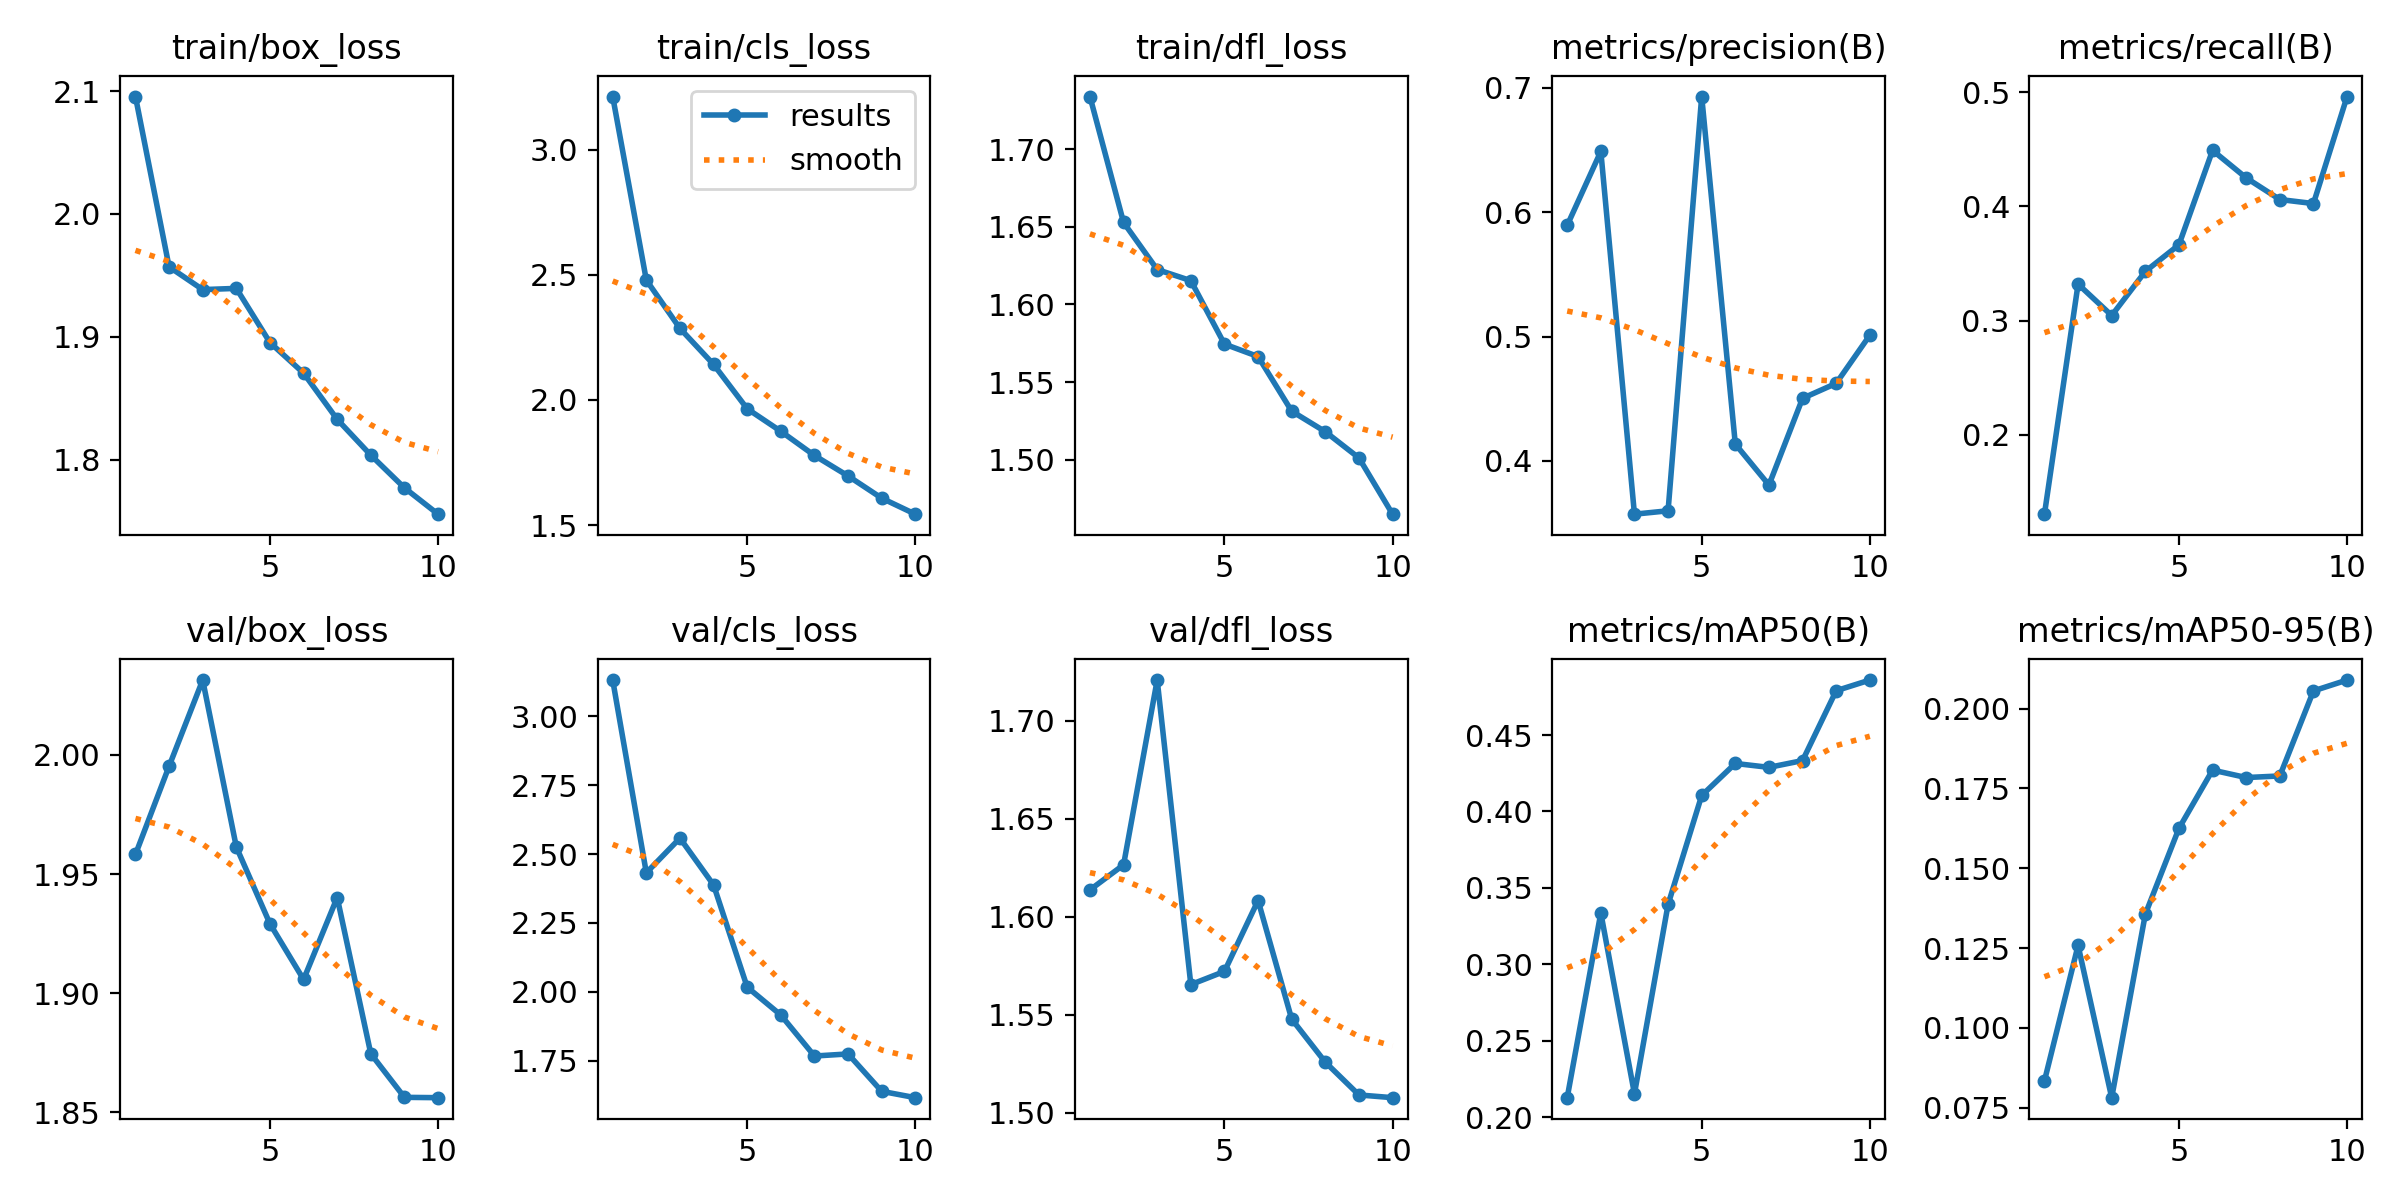

The file beside this chart, header and first rows:
epoch, time, train/box_loss, train/cls_loss, train/dfl_loss, metrics/precision(B), metrics/recall(B), metrics/mAP50(B), metrics/mAP50-95(B), val/box_loss, val/cls_loss, val/dfl_loss, lr/pg0, lr/pg1, lr/pg2
1, 395.9, 2.096, 3.212, 1.734, 0.5894, 0.1303, 0.2127, 0.08338, 1.958, 3.131, 1.614, 0.0004716, 0.0004716, 0.0004716
2, 799.3, 1.957, 2.479, 1.653, 0.6488, 0.3319, 0.3336, 0.1258, 1.995, 2.432, 1.626, 0.0008541, 0.0008541, 0.0008541
3, 1149, 1.938, 2.286, 1.622, 0.3573, 0.3044, 0.2152, 0.07813, 2.031, 2.558, 1.721, 0.001142, 0.001142, 0.001142
4, 1513, 1.939, 2.142, 1.615, 0.36, 0.343, 0.3391, 0.1356, 1.961, 2.388, 1.565, 0.001005, 0.001005, 0.001005
5, 1938, 1.895, 1.965, 1.574, 0.6929, 0.3663, 0.4104, 0.1625, 1.929, 2.017, 1.572, 0.0008631, 0.0008631, 0.0008631
6, 2294, 1.87, 1.875, 1.566, 0.4136, 0.4491, 0.4314, 0.1808, 1.906, 1.916, 1.608, 0.0007216, 0.0007216, 0.0007216
7, 2672, 1.833, 1.778, 1.531, 0.3807, 0.425, 0.4288, 0.1784, 1.94, 1.768, 1.548, 0.0005802, 0.0005802, 0.0005802
8, 3075, 1.804, 1.696, 1.518, 0.4504, 0.406, 0.4333, 0.1789, 1.875, 1.775, 1.526, 0.0004387, 0.0004387, 0.0004387
9, 3489, 1.777, 1.608, 1.501, 0.4624, 0.4025, 0.479, 0.2056, 1.856, 1.639, 1.509, 0.0002972, 0.0002972, 0.0002972
10, 4951, 1.756, 1.544, 1.465, 0.5011, 0.4962, 0.486, 0.209, 1.856, 1.616, 1.508, 0.0001558, 0.0001558, 0.0001558
